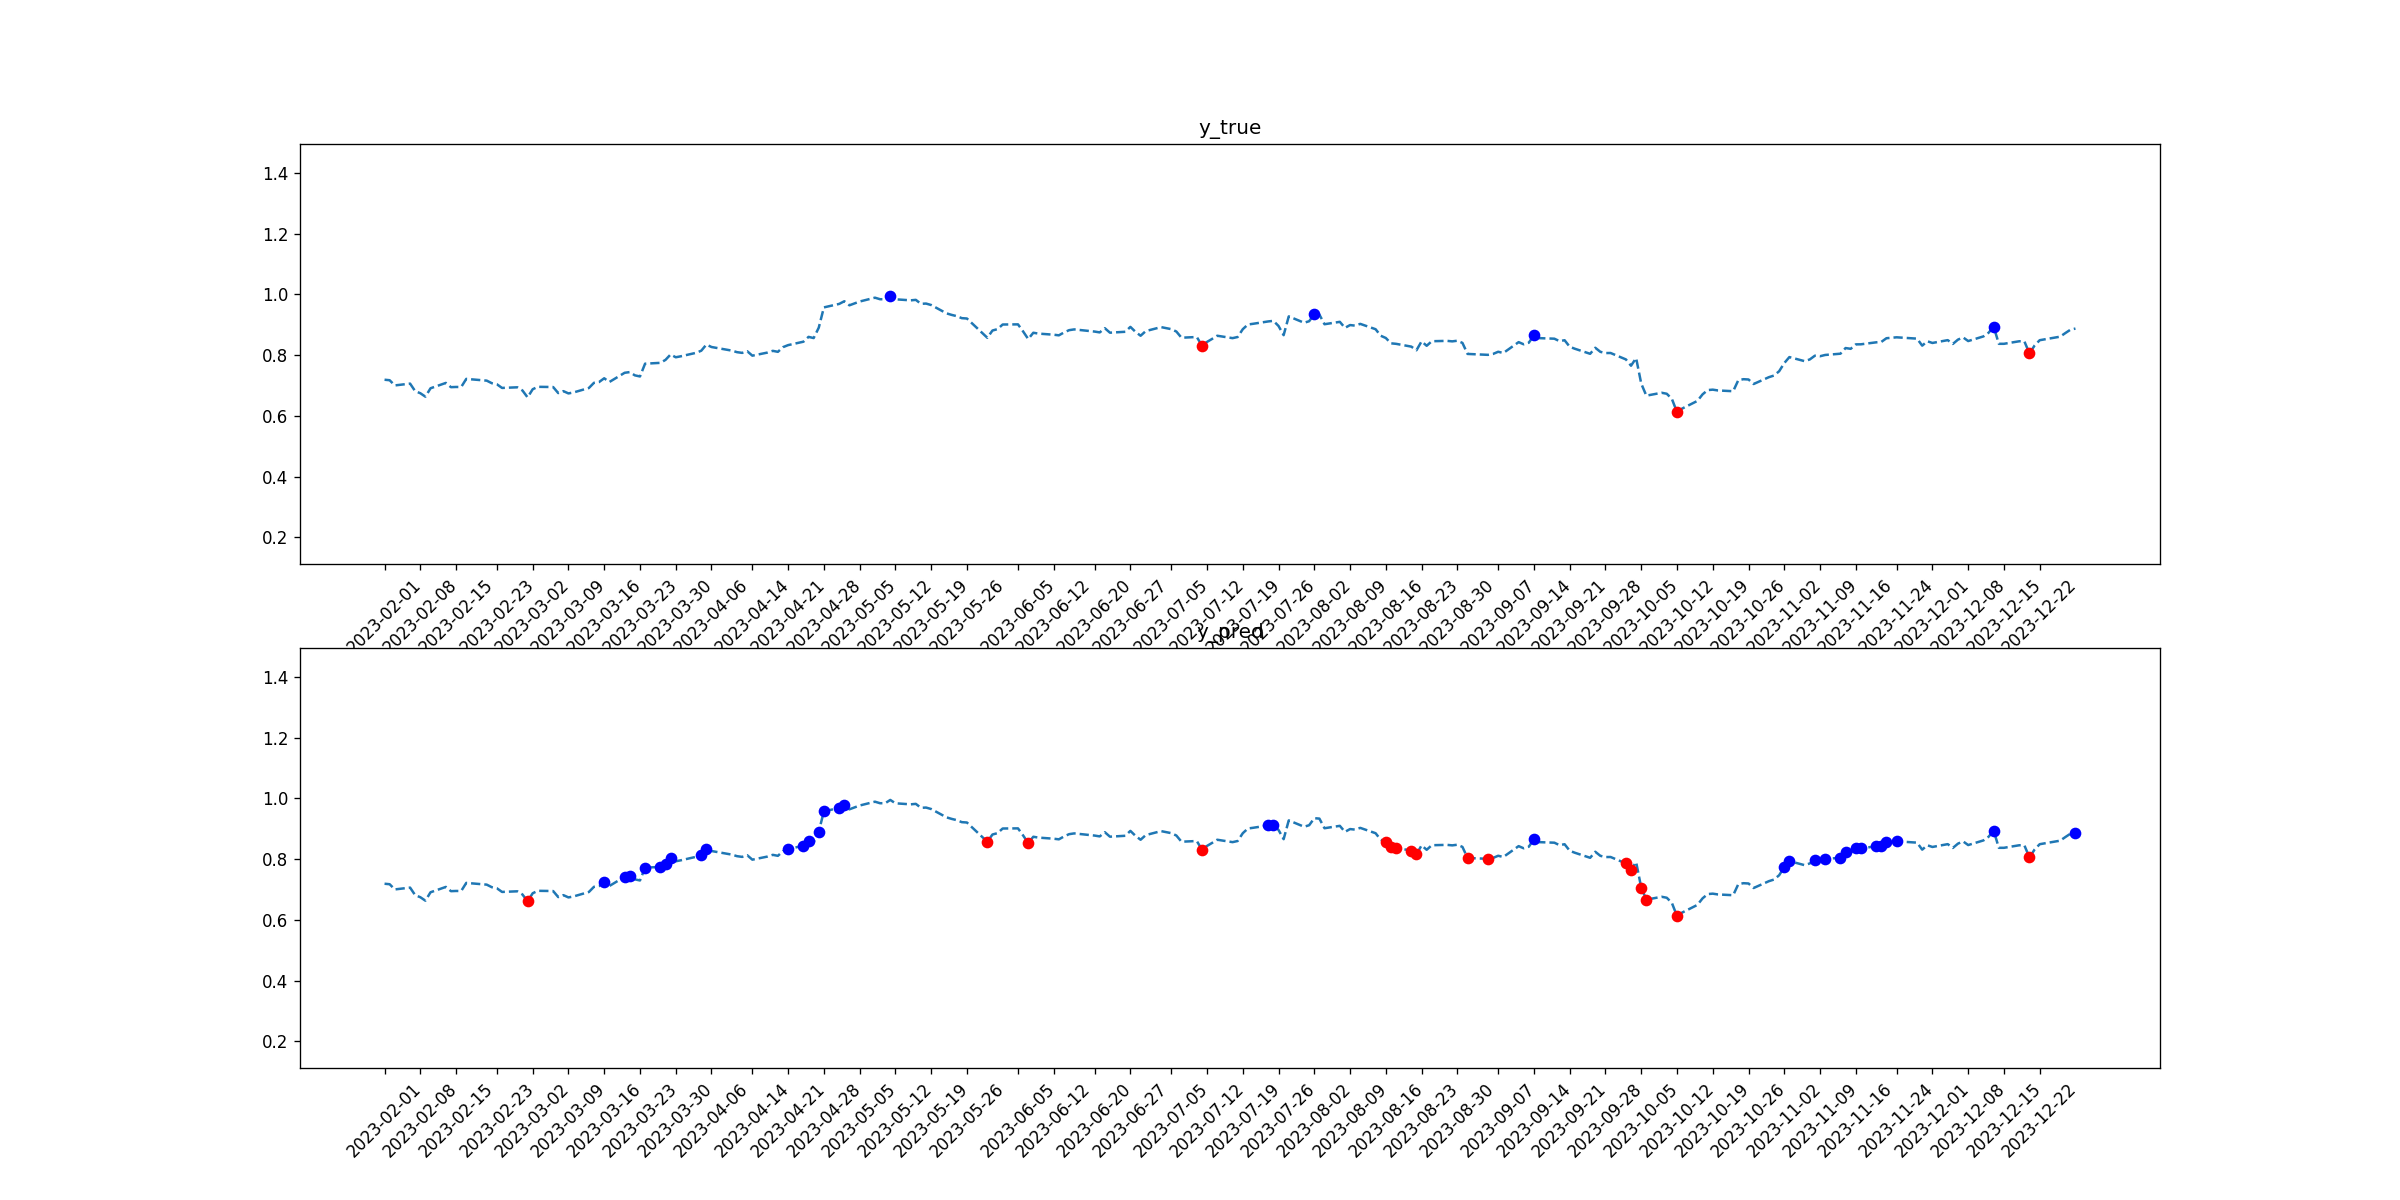

Source data for this figure (header and first rows):
tid, symbol, close, target_1, pred_1, target_2, pred_2
2023-02-01, MDLZ, 0.719, 0, 0, 0, 0
2023-02-02, MDLZ, 0.7174, 0, 0, 0, 0
2023-02-03, MDLZ, 0.7002, 0, 0, 0, 0
2023-02-06, MDLZ, 0.7062, 0, 0, 0, 0
2023-02-07, MDLZ, 0.6813, 0, 0, 0, 0
2023-02-08, MDLZ, 0.6746, 0, 0, 0, 0
2023-02-09, MDLZ, 0.6632, 0, 0, 0, 0
2023-02-10, MDLZ, 0.6909, 0, 0, 0, 0
2023-02-13, MDLZ, 0.7085, 0, 0, 0, 0
2023-02-14, MDLZ, 0.6945, 0, 0, 0, 0
2023-02-15, MDLZ, 0.6952, 0, 0, 0, 0
2023-02-16, MDLZ, 0.695, 0, 0, 0, 0
2023-02-17, MDLZ, 0.7217, 0, 0, 0, 0
2023-02-21, MDLZ, 0.716, 0, 0, 0, 0
2023-02-22, MDLZ, 0.7076, 0, 0, 0, 0
2023-02-23, MDLZ, 0.7039, 0, 0, 0, 0
2023-02-24, MDLZ, 0.692, 0, 0, 0, 0
2023-02-27, MDLZ, 0.6941, 0, 0, 0, 0
2023-02-28, MDLZ, 0.6836, 0, 0, 0, 0
2023-03-01, MDLZ, 0.6609, 0, 0, 0, 1
2023-03-02, MDLZ, 0.6877, 0, 0, 0, 0
2023-03-03, MDLZ, 0.6957, 0, 0, 0, 0
2023-03-06, MDLZ, 0.695, 0, 0, 0, 0
2023-03-07, MDLZ, 0.6751, 0, 0, 0, 0
2023-03-08, MDLZ, 0.6815, 0, 0, 0, 0
2023-03-09, MDLZ, 0.674, 0, 0, 0, 0
2023-03-10, MDLZ, 0.6772, 0, 0, 0, 0
2023-03-13, MDLZ, 0.6918, 0, 0, 0, 0
2023-03-14, MDLZ, 0.7089, 0, 0, 0, 0
2023-03-15, MDLZ, 0.7114, 0, 0, 0, 0
2023-03-16, MDLZ, 0.7238, 0, 1, 0, 0
2023-03-17, MDLZ, 0.7114, 0, 0, 0, 0
2023-03-20, MDLZ, 0.7419, 0, 1, 0, 0
2023-03-21, MDLZ, 0.7441, 0, 1, 0, 0
2023-03-22, MDLZ, 0.7334, 0, 0, 0, 0
2023-03-23, MDLZ, 0.7297, 0, 0, 0, 0
2023-03-24, MDLZ, 0.7718, 0, 1, 0, 0
2023-03-27, MDLZ, 0.7745, 0, 1, 0, 0
2023-03-28, MDLZ, 0.7844, 0, 1, 0, 0
2023-03-29, MDLZ, 0.8022, 0, 1, 0, 0
2023-03-30, MDLZ, 0.7929, 0, 0, 0, 0
2023-03-31, MDLZ, 0.7961, 0, 0, 0, 0
2023-04-03, MDLZ, 0.8076, 0, 0, 0, 0
2023-04-04, MDLZ, 0.8145, 0, 1, 0, 0
2023-04-05, MDLZ, 0.8347, 0, 1, 0, 0
2023-04-06, MDLZ, 0.8267, 0, 0, 0, 0
2023-04-10, MDLZ, 0.8147, 0, 0, 0, 0
2023-04-11, MDLZ, 0.8097, 0, 0, 0, 0
2023-04-12, MDLZ, 0.8074, 0, 0, 0, 0
2023-04-13, MDLZ, 0.8127, 0, 0, 0, 0
2023-04-14, MDLZ, 0.7982, 0, 0, 0, 0
2023-04-17, MDLZ, 0.8085, 0, 0, 0, 0
2023-04-18, MDLZ, 0.814, 0, 0, 0, 0
2023-04-19, MDLZ, 0.8108, 0, 0, 0, 0
2023-04-20, MDLZ, 0.8262, 0, 0, 0, 0
2023-04-21, MDLZ, 0.8329, 0, 1, 0, 0
2023-04-24, MDLZ, 0.8442, 0, 1, 0, 0
2023-04-25, MDLZ, 0.86, 0, 1, 0, 0
2023-04-26, MDLZ, 0.8561, 0, 0, 0, 0
2023-04-27, MDLZ, 0.8904, 0, 1, 0, 0
... 170 more rows
